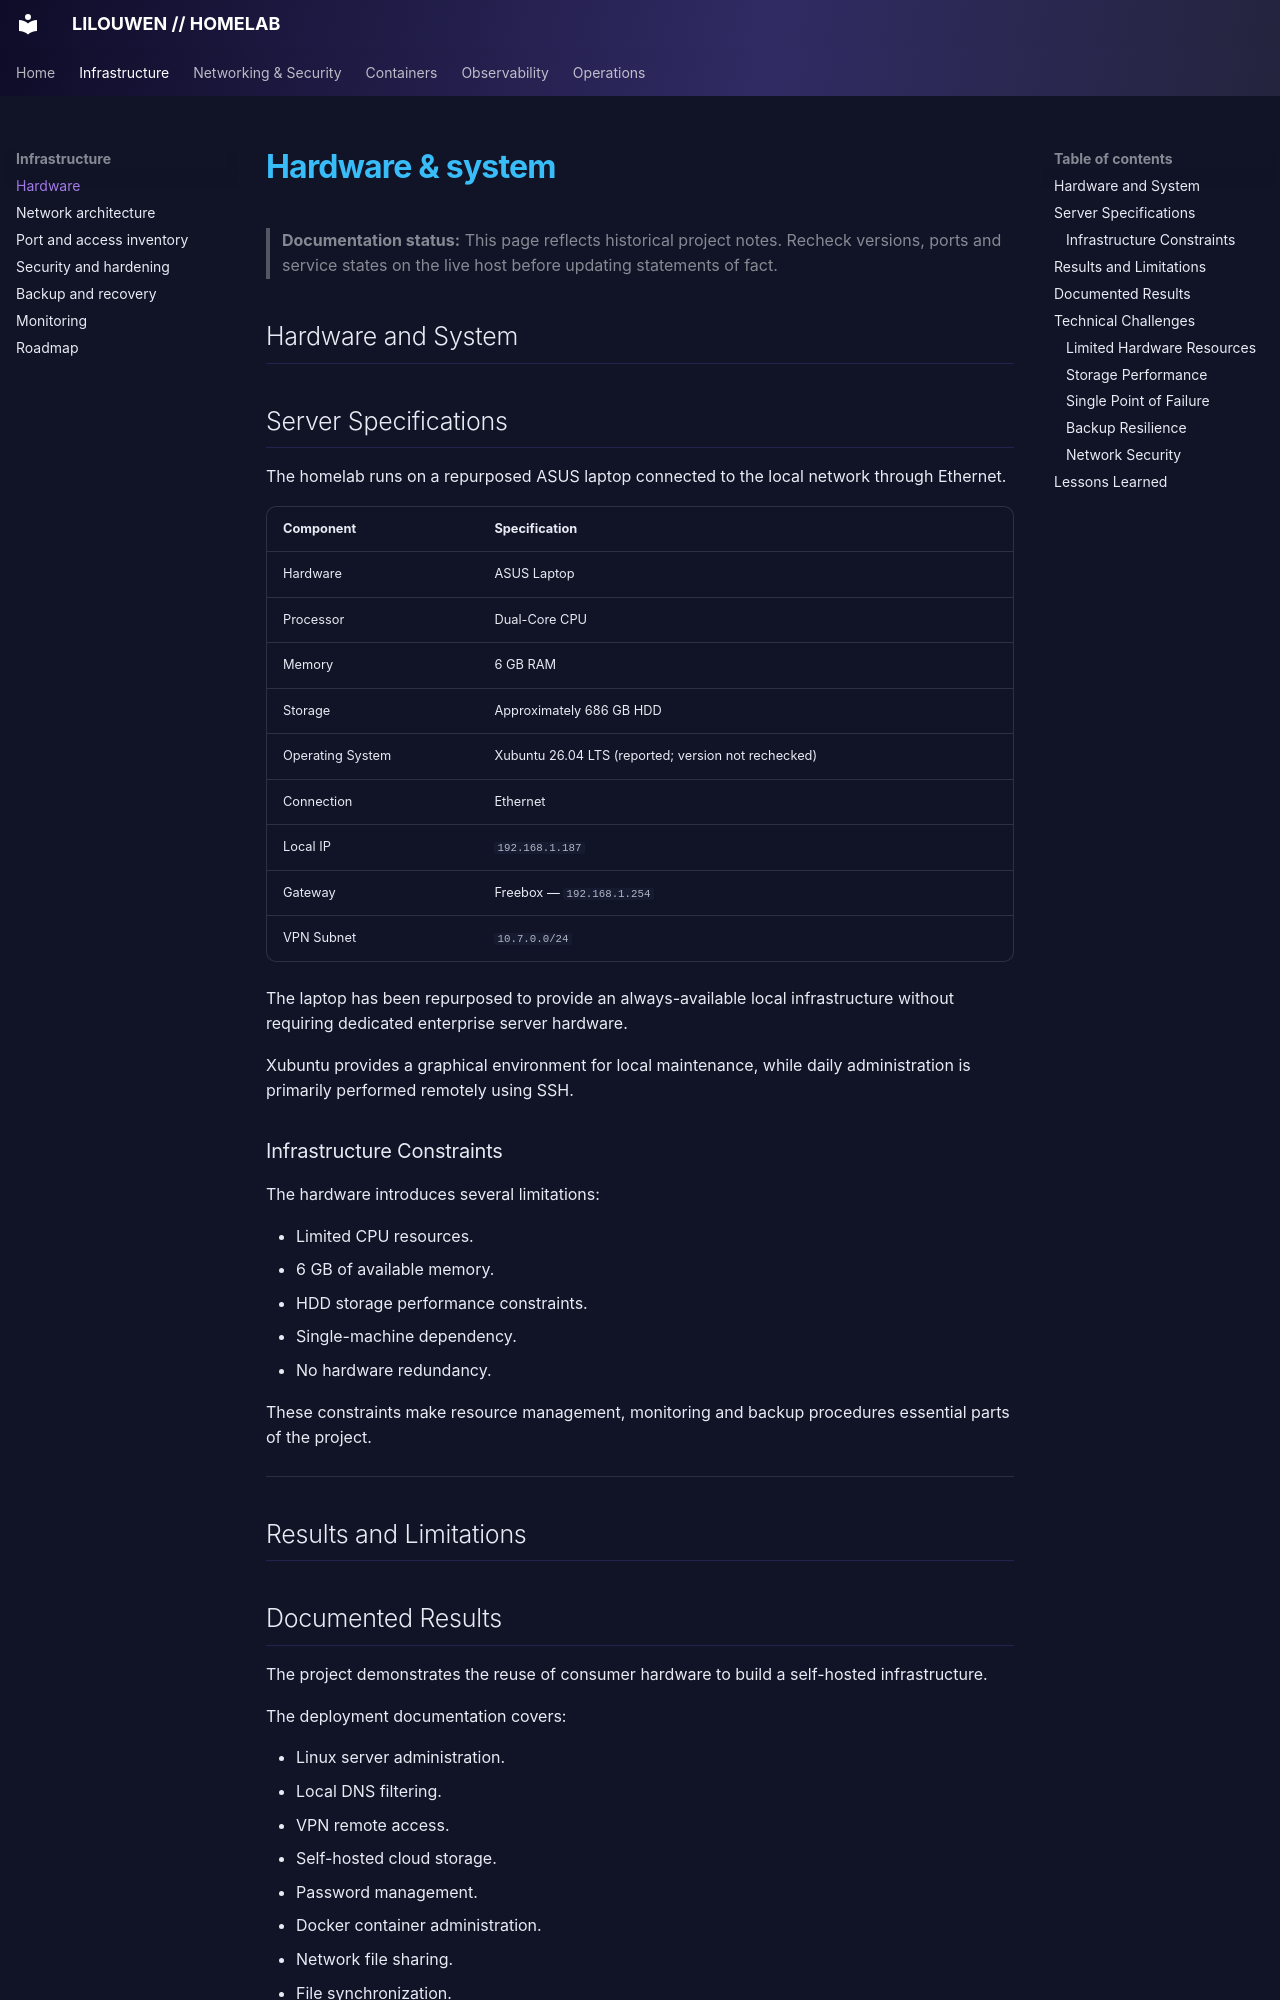

repository: lilouwen/homelab · page: hardware/index.html · generator: mkdocs

# Hardware & system

> **Documentation status:** This page reflects historical project notes. Recheck versions, ports and service states on the live host before updating statements of fact.

## Hardware and System

## Server Specifications

The homelab runs on a repurposed ASUS laptop connected to the local network through Ethernet.

| Component | Specification |
|---|---|
| Hardware | ASUS Laptop |
| Processor | Dual-Core CPU |
| Memory | 6 GB RAM |
| Storage | Approximately 686 GB HDD |
| Operating System | Xubuntu 26.04 LTS (reported; version not rechecked) |
| Connection | Ethernet |
| Local IP | `192.168.1.187` |
| Gateway | Freebox — `192.168.1.254` |
| VPN Subnet | `10.7.0.0/24` |

The laptop has been repurposed to provide an always-available local infrastructure without requiring dedicated enterprise server hardware.

Xubuntu provides a graphical environment for local maintenance, while daily administration is primarily performed remotely using SSH.

### Infrastructure Constraints

The hardware introduces several limitations:

- Limited CPU resources.
- 6 GB of available memory.
- HDD storage performance constraints.
- Single-machine dependency.
- No hardware redundancy.

These constraints make resource management, monitoring and backup procedures essential parts of the project.

---

## Results and Limitations
